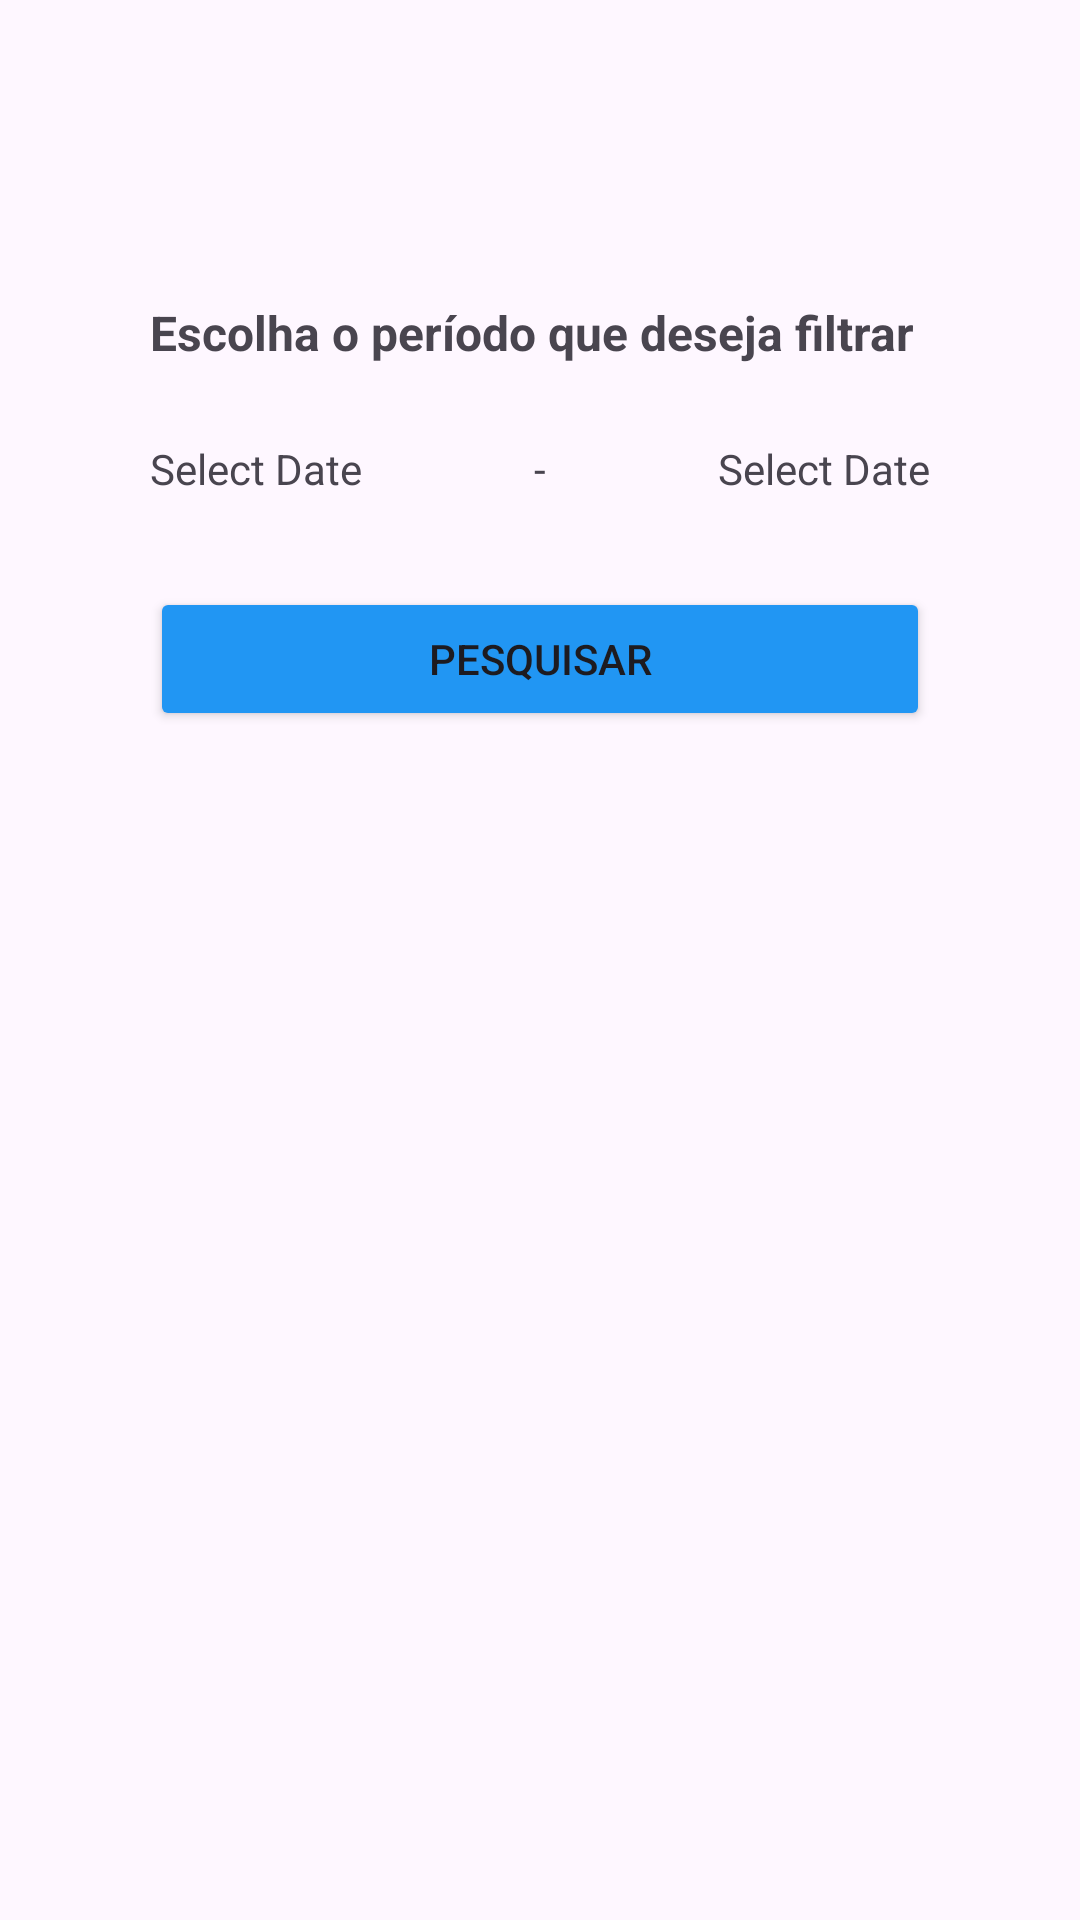

Write the Android layout XML for this screen, with the resource values it uses.
<!-- AndroidManifest.xml: application theme Theme.TheBarberShop -->
<!-- res/layout/activity_myappointments.xml -->
<?xml version="1.0" encoding="utf-8"?>
<androidx.constraintlayout.widget.ConstraintLayout
    xmlns:android="http://schemas.android.com/apk/res/android"
    xmlns:app="http://schemas.android.com/apk/res-auto"
    xmlns:tools="http://schemas.android.com/tools"
    android:layout_width="match_parent"
    android:layout_height="match_parent">

    <Button
        android:id="@+id/buttonSave"
        android:layout_width="0dp"
        android:layout_height="wrap_content"
        android:layout_marginStart="50dp"
        android:layout_marginTop="30dp"
        android:layout_marginEnd="50dp"
        android:backgroundTint="@color/blue"
        android:text="Pesquisar"
        app:layout_constraintEnd_toEndOf="parent"
        app:layout_constraintStart_toStartOf="parent"
        app:layout_constraintTop_toBottomOf="@+id/dateTextViewTo" />

    <androidx.appcompat.widget.Toolbar
        android:id="@+id/toolbar"
        android:layout_width="0dp"
        android:layout_height="50dp"
        app:layout_constraintEnd_toEndOf="parent"
        app:layout_constraintStart_toStartOf="parent"
        app:layout_constraintTop_toTopOf="parent" />

    <TextView
        android:id="@+id/dateTextViewFrom"
        android:layout_width="wrap_content"
        android:layout_height="wrap_content"
        android:layout_marginStart="50dp"
        android:layout_marginTop="25dp"
        android:clickable="true"
        android:focusable="true"
        android:text="Select Date"
        app:layout_constraintStart_toStartOf="parent"
        app:layout_constraintTop_toBottomOf="@+id/textView5" />

    <TextView
        android:id="@+id/dateTextViewTo"
        android:layout_width="wrap_content"
        android:layout_height="wrap_content"
        android:layout_marginTop="25dp"
        android:layout_marginEnd="50dp"
        android:clickable="true"
        android:focusable="true"
        android:text="Select Date"
        app:layout_constraintEnd_toEndOf="parent"
        app:layout_constraintTop_toBottomOf="@+id/textView5" />

    <TextView
        android:id="@+id/textView4"
        android:layout_width="wrap_content"
        android:layout_height="wrap_content"
        android:layout_marginTop="25dp"
        android:text="-"
        app:layout_constraintEnd_toStartOf="@+id/dateTextViewTo"
        app:layout_constraintStart_toEndOf="@+id/dateTextViewFrom"
        app:layout_constraintTop_toBottomOf="@+id/textView5" />

    <TextView
        android:id="@+id/textView5"
        android:layout_width="0dp"
        android:layout_height="wrap_content"
        android:layout_marginStart="50dp"
        android:layout_marginTop="50dp"
        android:text="Escolha o período que deseja filtrar"
        android:textSize="16sp"
        android:textStyle="bold"
        app:flow_horizontalAlign="start"
        app:layout_constraintEnd_toEndOf="parent"
        app:layout_constraintStart_toStartOf="parent"
        app:layout_constraintTop_toBottomOf="@+id/toolbar" />
</androidx.constraintlayout.widget.ConstraintLayout>
<!-- resources referenced by this layout -->
<resources>
  <color name="blue">#2196F3</color>
  <style name="Theme.TheBarberShop" parent="Base.Theme.TheBarberShop" />
  <style name="Base.Theme.TheBarberShop" parent="Theme.Material3.DayNight.NoActionBar">
          
          
      </style>
</resources>
